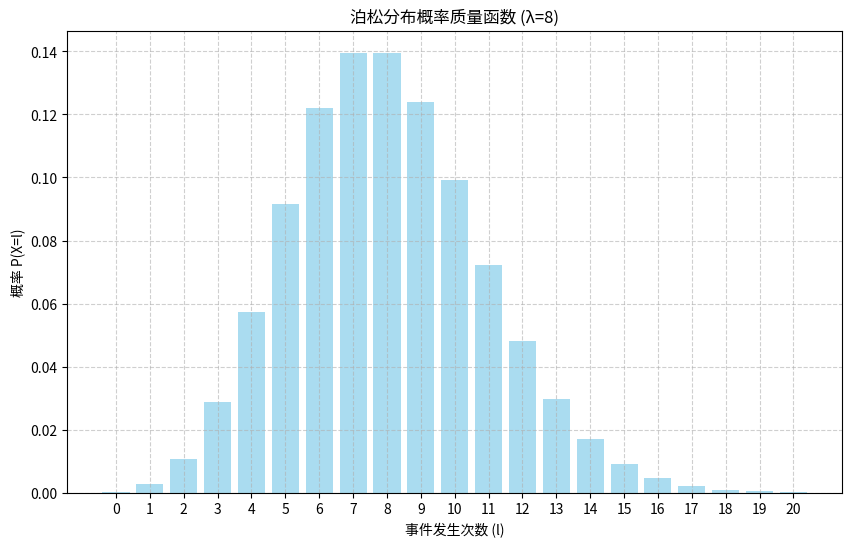
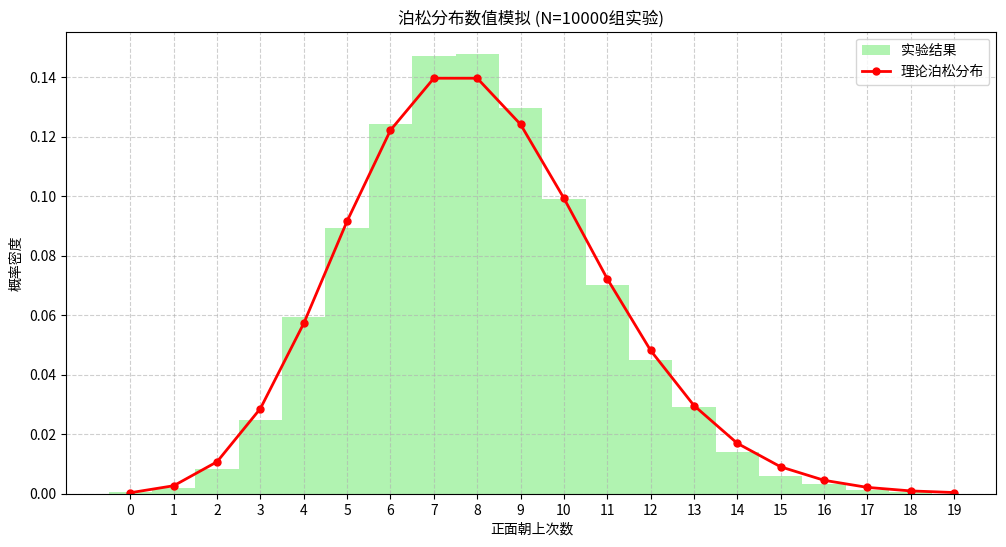

The matplotlib source for these figures, in order:
import numpy as np
import matplotlib.pyplot as plt
from scipy.special import factorial

def plot_poisson_pmf(lambda_param=8, max_l=20):
    """绘制泊松分布的概率质量函数
    
    参数:
        lambda_param (float): 泊松分布参数λ
        max_l (int): 最大的l值
    """
    # TODO: 实现泊松分布概率质量函数的计算和绘制
    # 提示：
    # 1. 使用np.arange生成l值序列
    # 2. 使用给定公式计算PMF
    # 3. 使用plt绘制图形并设置标签
    # 生成l值序列
    l_values = np.arange(0, max_l + 1)
    
    # 计算泊松分布概率质量函数
    pmf = np.exp(-lambda_param) * (lambda_param ** l_values) / factorial(l_values)
    
    # 绘制图形
    plt.figure(figsize=(10, 6))
    plt.bar(l_values, pmf, color='skyblue', alpha=0.7)
    plt.title(f'泊松分布概率质量函数 (λ={lambda_param})')
    plt.xlabel('事件发生次数 (l)')
    plt.ylabel('概率 P(X=l)')
    plt.xticks(l_values)
    plt.grid(True, linestyle='--', alpha=0.6)

def simulate_coin_flips(n_experiments=10000, n_flips=100, p_head=0.08):
    """模拟多组抛硬币实验
    
    参数:
        n_experiments (int): 实验组数N
        n_flips (int): 每组抛硬币次数
        p_head (float): 正面朝上的概率
        
    返回:
        ndarray: 每组实验中正面朝上的次数
    """
    # TODO: 实现多组抛硬币实验
    # 提示：
    # 1. 使用np.random.choice模拟硬币抛掷
    # 2. 统计每组实验中正面的次数
    results = np.random.binomial(n=n_flips, p=p_head, size=n_experiments)
    return results

   
def compare_simulation_theory(n_experiments=10000, lambda_param=8):
    """比较实验结果与理论分布
    
    参数:
        n_experiments (int): 实验组数
        lambda_param (float): 泊松分布参数λ
    """
    # TODO: 实现实验结果与理论分布的对比
    # 提示：
    # 1. 调用simulate_coin_flips获取实验结果
    # 2. 计算理论分布
    # 3. 绘制直方图和理论曲线
    # 4. 计算并打印统计信息
    # 进行实验模拟
   # 获取实验结果
    results = simulate_coin_flips(n_experiments=n_experiments)
    
    # 计算理论分布
    max_k = np.max(results)
    k_values = np.arange(0, max_k + 1)
    theory_pmf = np.exp(-lambda_param) * (lambda_param ** k_values) / factorial(k_values)
    
    # 绘制直方图和理论曲线
    plt.figure(figsize=(12, 6))
    plt.hist(results, bins=k_values - 0.5, density=True, 
             color='lightgreen', alpha=0.7, label='实验结果')
    plt.plot(k_values, theory_pmf, 'ro-', markersize=5, 
             linewidth=2, label='理论泊松分布')
    
    plt.title(f'泊松分布数值模拟 (N={n_experiments}组实验)')
    plt.xlabel('正面朝上次数')
    plt.ylabel('概率密度')
    plt.xticks(k_values)
    plt.grid(True, linestyle='--', alpha=0.6)
    plt.legend()
    
    # 计算并打印统计信息
    print(f"实验均值: {np.mean(results):.3f} (理论值: {lambda_param})")
    print(f"实验方差: {np.var(results):.3f} (理论值: {lambda_param})")

if __name__ == "__main__":
    # 设置随机种子
    np.random.seed(42)
    
    # 1. 绘制理论分布
    plot_poisson_pmf()
    
    # 2&3. 进行实验模拟并比较结果
    compare_simulation_theory()
    
    plt.show()
